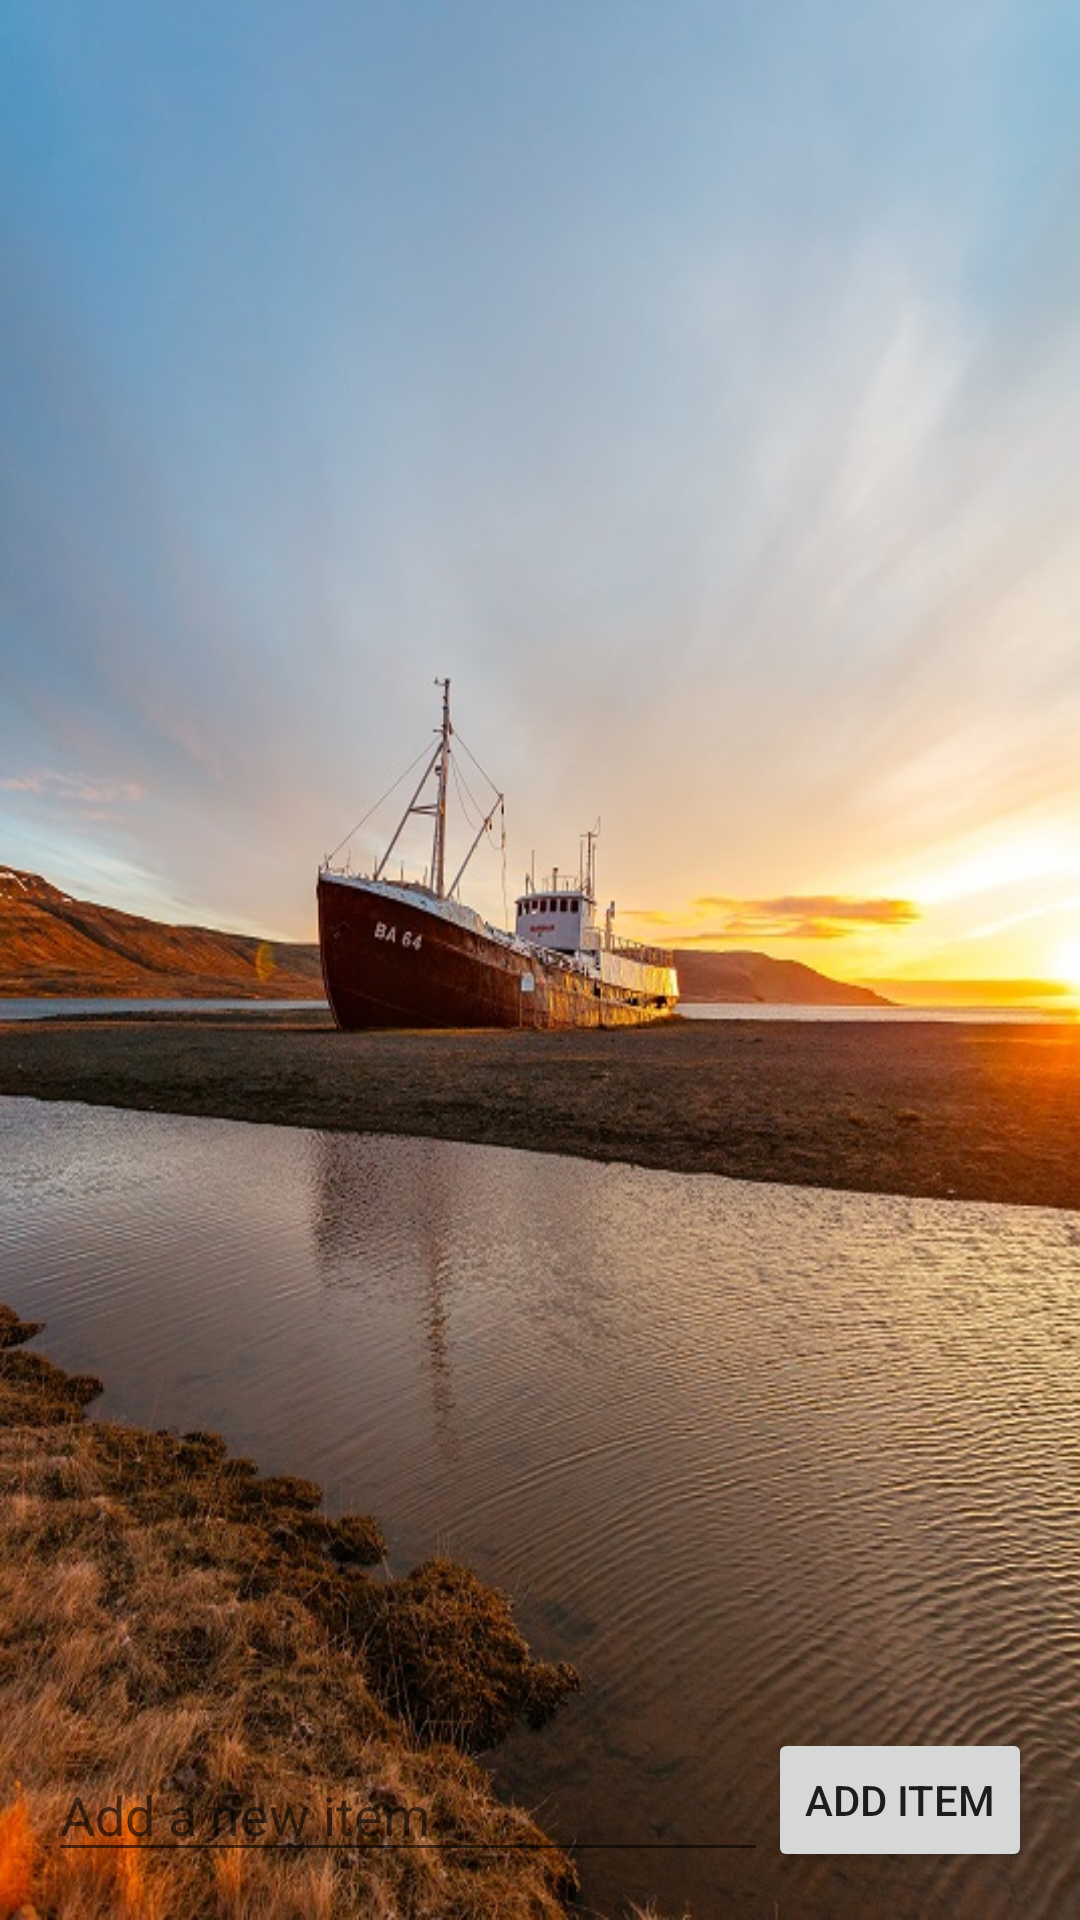

Android layout source for this screen:
<!-- AndroidManifest.xml: application theme AppTheme -->
<!-- res/layout/activity_main.xml -->
<RelativeLayout xmlns:android="http://schemas.android.com/apk/res/android"
  xmlns:tools="http://schemas.android.com/tools"
  android:layout_width="match_parent"
  android:layout_height="match_parent"
  android:paddingBottom="16dp"
  android:paddingLeft="16dp"
  android:paddingRight="16dp"
  android:paddingTop="16dp"
  tools:context=".MainActivity">

  <Button
    android:id="@+id/btnAddItem"
    android:layout_width="wrap_content"
    android:layout_height="wrap_content"
    android:layout_alignParentBottom="true"
    android:layout_alignParentEnd="true"
    android:layout_alignParentRight="true"
    android:text="Add Item"
    android:onClick="onAddItem"/>

  <ListView
    android:id="@+id/lvItems"
    android:layout_width="match_parent"
    android:layout_height="match_parent"
    android:layout_above="@+id/btnAddItem"
    android:layout_alignParentLeft="true"
    android:layout_alignParentStart="true"
    android:layout_alignParentTop="true" />

  <EditText
    android:id="@+id/etNewItem"
    android:layout_width="wrap_content"
    android:layout_height="wrap_content"
    android:layout_alignParentBottom="true"
    android:layout_alignParentLeft="true"
    android:layout_alignParentStart="true"
    android:layout_toLeftOf="@+id/btnAddItem"
    android:layout_toStartOf="@+id/btnAddItem"
    android:ems="10"
    android:inputType="textPersonName"
    android:hint="Add a new item"
    android:textColor="#000000"/>
</RelativeLayout>
<!-- resources referenced by this layout -->
<resources>
  <style name="AppTheme" parent="Theme.AppCompat.Light.DarkActionBar">
          
          <item name="colorPrimary">@color/colorPrimary</item>
          <item name="colorPrimaryDark">@color/colorPrimaryDark</item>
          <item name="colorAccent">@color/colorAccent</item>
          <item name="android:windowBackground">@drawable/appbackground</item>
      </style>
  <color name="colorPrimary">#4CAF50</color>
  <color name="colorPrimaryDark">#388E3C</color>
  <color name="colorAccent">#8BC34A</color>
  <!-- drawable appbackground: jpg bitmap (drawable, 136465 bytes) -->
</resources>
